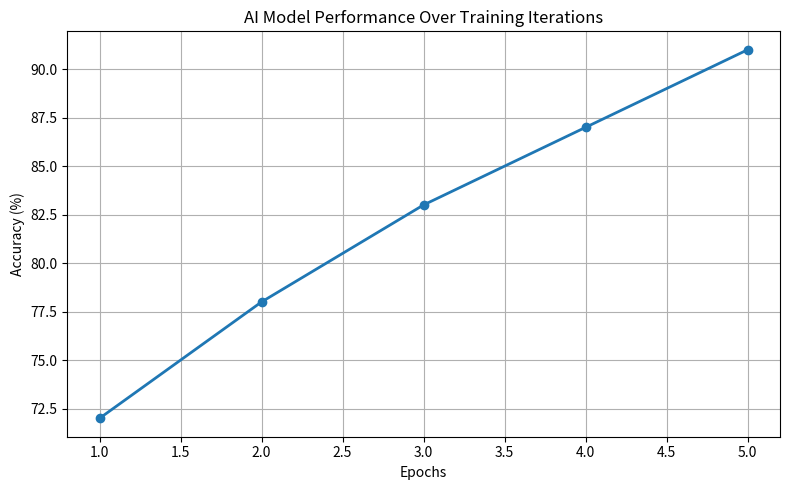

This chart was generated by the following Python code: (Note: this script raises an exception after producing the figure.)
import matplotlib.pyplot as plt

# Dummy model accuracy values (example data)
epochs = [1, 2, 3, 4, 5]
accuracy = [72, 78, 83, 87, 91]

plt.figure(figsize=(8,5))
plt.plot(epochs, accuracy, marker='o', linewidth=2)
plt.title("AI Model Performance Over Training Iterations")
plt.xlabel("Epochs")
plt.ylabel("Accuracy (%)")
plt.grid(True)
plt.tight_layout()

# Save chart
plt.savefig("screenshots/performance.png")
print("✅ Performance chart saved successfully in screenshots/performance.png")
